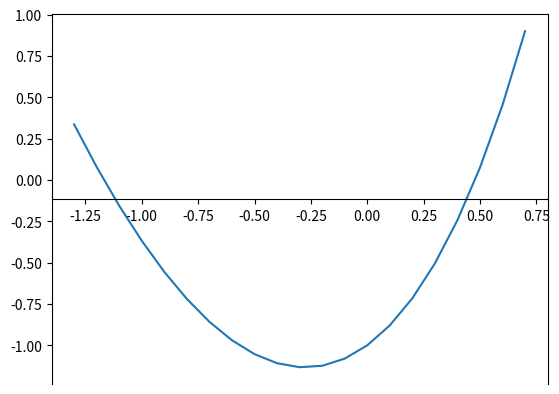

Here is the Python script that generated this plot:
#!/usr/bin/env python
# coding: utf-8

# ## Метод ньютона
# 

# In[23]:


import math
import matplotlib.pyplot as plt
import pylab
eps=1e-6
iters=0
def f(x) :
    return x*math.exp(x)+x**2-1
def derrirative(x) :              #производная
    return math.exp(x)+x*math.exp(x)+2*x
 
def Newtons(a,b):
    xn = (a+b)/2
    xn1 = xn - f(xn) / derrirative(xn)
    iters=1
    while abs(xn1-xn) > eps:
        xn = xn1
        xn1 = xn - f(xn) / derrirative(xn)
        if abs(xn1 - xn)<= eps:
            return xn1, iters
        iters += 1


print(Newtons(0.2, 0.5))

x0=-1.3
list_x=[(x0+0.1*i) for i in range (0,21,1)]
y = [f(x) for x in list_x]
sp = plt.subplot(111)
pylab.plot(list_x, y)
sp.spines['bottom'].set_position('center')


# ## Метод простой итерации

# In[10]:


import math
import matplotlib.pyplot as plt
import pylab
import numpy as np
eps=1e-6
iters=0
def f(x) :
    return  1/(math.exp(x)+x)

def Iterative_Method(a,b):
    xn = (a+b)/2
    xn1 = f(xn)
    iters=1
    while (abs(xn1 - xn) > eps):
        iters += 1
        xn = xn1
        xn1 = f(xn)
    print ("\nКоличество итераций:", iters)
    return xn1

print(Iterative_Method(0.2,0.5))


# ##### В разных же методах, несмотря на большую разницу количества итераций, корень уравнения остаётся одним и тем же. Если менять точность вычислений(eps), то корень уравнения не сильно изменяется. Тогда можно сказать, что погрешность выислений от итераций мала. 

# In[ ]:




